4-way image classification set "kiwi" from GitHub (yugan-tano/farm-guardian); label vocabulary: brown spot, gray mold, healthy, ulcer.

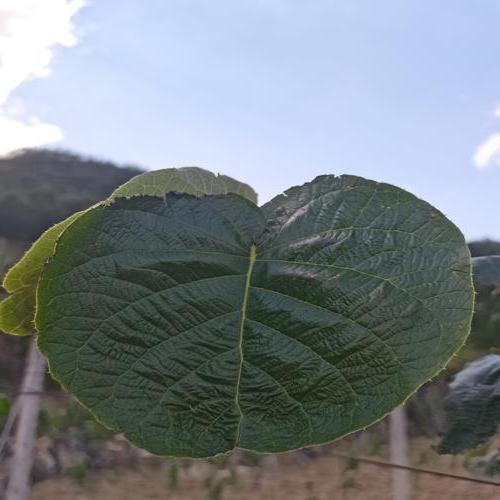
Label: healthy

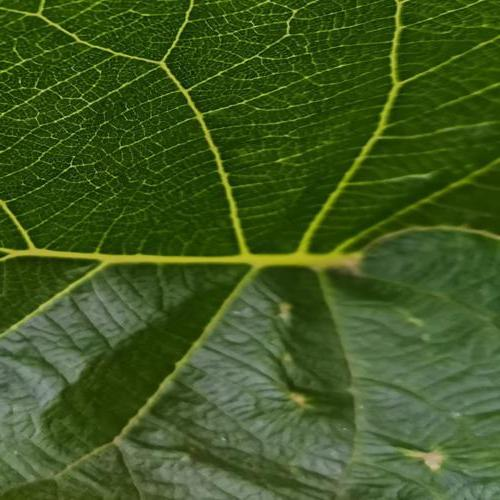
Label: ulcer

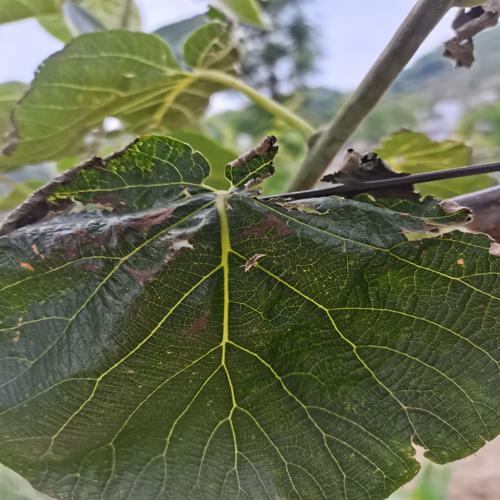
Label: gray mold

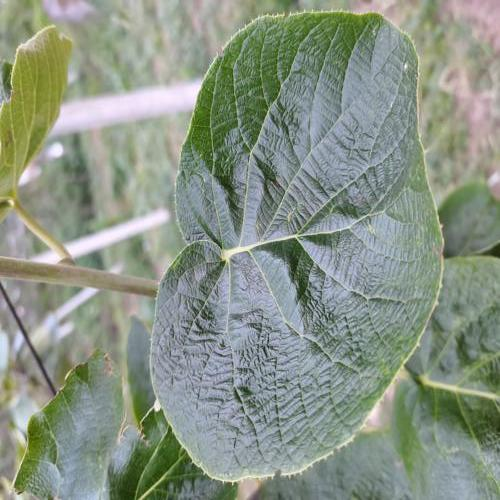
Label: healthy

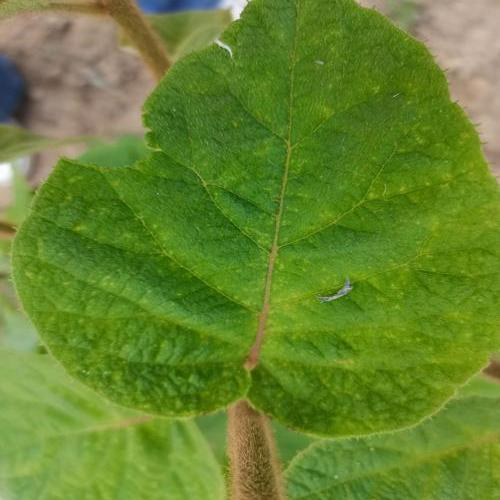
Label: ulcer

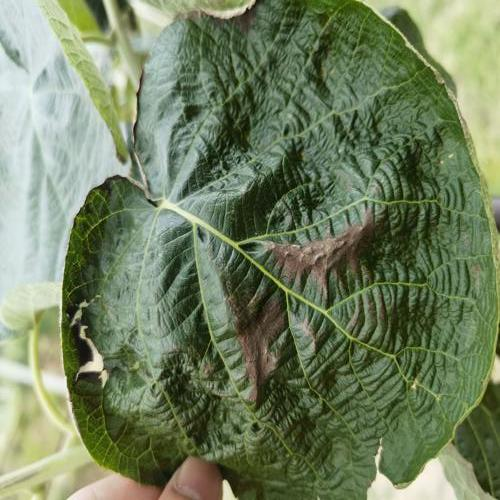
Label: brown spot
